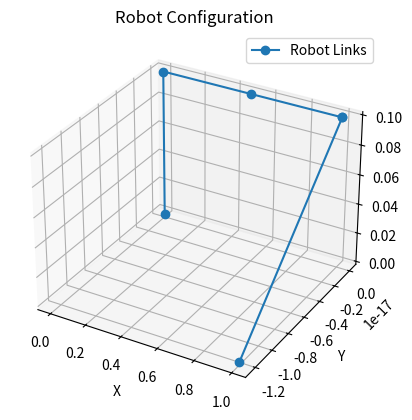

This chart was generated by the following Python code:
import numpy as np
import matplotlib.pyplot as plt
from mpl_toolkits.mplot3d import Axes3D

# Define DH parameters
d1 = 0.1
d5 = 0.1
a2 = 0.5
a3 = 0.5
alpha = np.deg2rad([90, 0, 0, 90, 0])


# Helper function to create a transformation matrix from DH parameters
def dh_matrix(theta, d, a, alpha):
    return np.array(
        [
            [
                np.cos(theta),
                -np.sin(theta) * np.cos(alpha),
                np.sin(theta) * np.sin(alpha),
                a * np.cos(theta),
            ],
            [
                np.sin(theta),
                np.cos(theta) * np.cos(alpha),
                -np.cos(theta) * np.sin(alpha),
                a * np.sin(theta),
            ],
            [0, np.sin(alpha), np.cos(alpha), d],
            [0, 0, 0, 1],
        ]
    )


# Function to compute the Jacobian matrix
def compute_jacobian(thetas):
    theta1, theta2, theta3, theta4, theta5 = thetas
    A1 = dh_matrix(theta1, d1, 0, alpha[0])
    A2 = dh_matrix(theta2, 0, a2, alpha[1])
    A3 = dh_matrix(theta3, 0, a3, alpha[2])
    A4 = dh_matrix(theta4, 0, 0, alpha[3])
    A5 = dh_matrix(theta5, d5, 0, alpha[4])

    T = A1 @ A2 @ A3 @ A4 @ A5

    position = T[:3, 3]
    z0 = np.array([0, 0, 1])
    z1 = A1[:3, :3] @ z0
    z2 = (A1 @ A2)[:3, :3] @ z0
    z3 = (A1 @ A2 @ A3)[:3, :3] @ z0
    z4 = (A1 @ A2 @ A3 @ A4)[:3, :3] @ z0

    p0 = np.array([0, 0, 0])
    p1 = A1[:3, 3]
    p2 = (A1 @ A2)[:3, 3]
    p3 = (A1 @ A2 @ A3)[:3, 3]
    p4 = (A1 @ A2 @ A3 @ A4)[:3, 3]

    Jv = np.column_stack(
        [
            np.cross(z0, position - p0),
            np.cross(z1, position - p1),
            np.cross(z2, position - p2),
            np.cross(z3, position - p3),
            np.cross(z4, position - p4),
        ]
    )

    Jw = np.column_stack([z0, z1, z2, z3, z4])

    J = np.vstack([Jv, Jw])

    return J


# Compute the transformation matrices for visualization
def compute_transforms(thetas):
    theta1, theta2, theta3, theta4, theta5 = thetas
    A1 = dh_matrix(theta1, d1, 0, alpha[0])
    A2 = dh_matrix(theta2, 0, a2, alpha[1])
    A3 = dh_matrix(theta3, 0, a3, alpha[2])
    A4 = dh_matrix(theta4, 0, 0, alpha[3])
    A5 = dh_matrix(theta5, d5, 0, alpha[4])

    T1 = A1
    T2 = A1 @ A2
    T3 = A1 @ A2 @ A3
    T4 = A1 @ A2 @ A3 @ A4
    T5 = A1 @ A2 @ A3 @ A4 @ A5

    return [np.eye(4), T1, T2, T3, T4, T5]


# Plot the robot configuration in 3D
def plot_robot(thetas):
    transforms = compute_transforms(thetas)
    fig = plt.figure()
    ax = fig.add_subplot(111, projection="3d")

    xs, ys, zs = [], [], []
    for T in transforms:
        xs.append(T[0, 3])
        ys.append(T[1, 3])
        zs.append(T[2, 3])

    ax.plot(xs, ys, zs, "o-", label="Robot Links")
    ax.set_xlabel("X")
    ax.set_ylabel("Y")
    ax.set_zlabel("Z")
    ax.set_title("Robot Configuration")
    ax.legend()
    plt.show()


# Numerical Jacobian using finite differences
def numerical_jacobian(thetas, delta=1e-8):
    num_jacobian = np.zeros((6, len(thetas)))
    T_original = compute_transforms(thetas)[-1]
    for i in range(len(thetas)):
        thetas_perturbed = np.copy(thetas)
        thetas_perturbed[i] += delta
        T_perturbed = compute_transforms(thetas_perturbed)[-1]

        # Compute position and orientation difference
        position_diff = (T_perturbed[:3, 3] - T_original[:3, 3]) / delta
        R_diff = (T_perturbed[:3, :3] - T_original[:3, :3]) / delta

        # Angular velocity vector from skew-symmetric matrix
        w_x = (R_diff[2, 1] - R_diff[1, 2]) / 2.0
        w_y = (R_diff[0, 2] - R_diff[2, 0]) / 2.0
        w_z = (R_diff[1, 0] - R_diff[0, 1]) / 2.0
        angular_velocity = np.array([w_x, w_y, w_z])

        num_jacobian[:, i] = np.hstack((position_diff, angular_velocity))

    return num_jacobian


# Verify the end-effector position and orientation
def forward_kinematics(thetas):
    A1 = dh_matrix(thetas[0], d1, 0, alpha[0])
    A2 = dh_matrix(thetas[1], 0, a2, alpha[1])
    A3 = dh_matrix(thetas[2], 0, a3, alpha[2])
    A4 = dh_matrix(thetas[3], 0, 0, alpha[3])
    A5 = dh_matrix(thetas[4], d5, 0, alpha[4])
    T = A1 @ A2 @ A3 @ A4 @ A5
    return T


# Specific configuration to check (angles in degrees)
theta_values_deg = [0, 0, 0, 0, 0]
theta_values_rad = np.deg2rad(theta_values_deg)

# Compute the Jacobian for the specific configuration
J = compute_jacobian(theta_values_rad)

# Determine the rank of the Jacobian
rank_J = np.linalg.matrix_rank(J)

# Print the Jacobian and its rank
print("\nJacobian matrix at specific configuration:")
print(J)
print("\nRank of the Jacobian matrix at specific configuration:")
print(rank_J)

# Check if the configuration is singular
is_singular = rank_J < 5
print(f"\nIs the configuration singular? {'Yes' if is_singular else 'No'}")

# Plot the robot configuration
plot_robot(theta_values_rad)

# Compute numerical Jacobian for the specific configuration
numerical_J = numerical_jacobian(theta_values_rad, delta=1e-8)  # Adjusted delta

# Compare numerical Jacobian with analytical Jacobian
print("\nNumerical Jacobian matrix:")
print(numerical_J)
print("\nAnalytical Jacobian matrix:")
print(J)
print("\nDifference between Numerical and Analytical Jacobian:")
difference = numerical_J - J
print(difference)

# Verify the end-effector position and orientation from forward kinematics
T = forward_kinematics(theta_values_rad)
print("\nEnd-effector position and orientation from forward kinematics:")
print(T)

# Check the maximum absolute difference
max_diff = np.max(np.abs(difference))
print(
    f"\nMaximum absolute difference between Numerical and Analytical Jacobians: {max_diff}"
)
